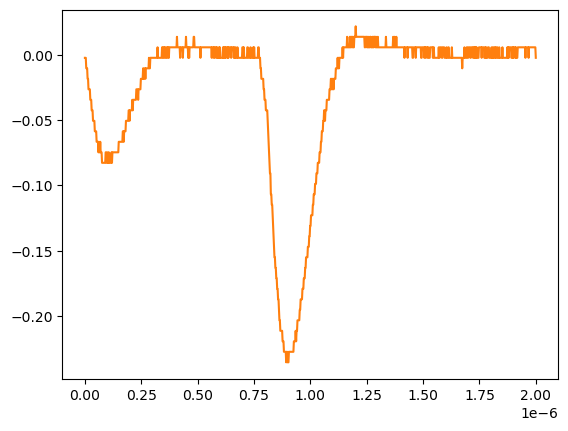

The table this chart was drawn from, first rows:
# KEYSIGHT TECHNOLOGIES, MSO-X 3024T, MY58262555, 07.30.2019051434
# time, 1
# 2024-07-24 15:48:53.252240
0.000000000000000000e+00, -2.311559999999999830e-03
2.002002002002001797e-09, -2.311559999999999830e-03
4.004004004004003593e-09, -2.311559999999999830e-03
6.006006006006005804e-09, -1.035179999999999954e-02
8.008008008008007187e-09, -1.035179999999999954e-02
1.001001001001000857e-08, -1.035179999999999954e-02
1.201201201201201161e-08, -1.839199999999999863e-02
1.401401401401401299e-08, -1.839199999999999863e-02
1.601601601601601437e-08, -2.643219999999999945e-02
1.801801801801801741e-08, -2.643219999999999945e-02
2.002002002002001714e-08, -2.643219999999999945e-02
2.202202202202202018e-08, -2.643219999999999945e-02
2.402402402402402322e-08, -3.447240000000000026e-02
2.602602602602602294e-08, -3.447240000000000026e-02
2.802802802802802598e-08, -3.447240000000000026e-02
3.003003003003002571e-08, -4.251259999999999761e-02
3.203203203203202875e-08, -4.251259999999999761e-02
3.403403403403403179e-08, -4.251259999999999761e-02
3.603603603603603482e-08, -5.055280000000000190e-02
3.803803803803803124e-08, -5.055280000000000190e-02
4.004004004004003428e-08, -5.055280000000000190e-02
4.204204204204203732e-08, -5.055280000000000190e-02
4.404404404404404036e-08, -5.859299999999999925e-02
4.604604604604604339e-08, -5.859299999999999925e-02
4.804804804804804643e-08, -5.859299999999999925e-02
5.005005005005004285e-08, -5.859299999999999925e-02
5.205205205205204589e-08, -6.663320000000000354e-02
5.405405405405404893e-08, -6.663320000000000354e-02
5.605605605605605196e-08, -6.663320000000000354e-02
5.805805805805805500e-08, -6.663320000000000354e-02
6.006006006006005142e-08, -7.467340000000000089e-02
6.206206206206205446e-08, -6.663320000000000354e-02
6.406406406406405750e-08, -7.467340000000000089e-02
6.606606606606606053e-08, -7.467340000000000089e-02
6.806806806806806357e-08, -6.663320000000000354e-02
7.007007007007006661e-08, -7.467340000000000089e-02
7.207207207207206965e-08, -7.467340000000000089e-02
7.407407407407407268e-08, -7.467340000000000089e-02
7.607607607607606249e-08, -8.271359999999999824e-02
7.807807807807806552e-08, -8.271359999999999824e-02
8.008008008008006856e-08, -8.271359999999999824e-02
8.208208208208207160e-08, -8.271359999999999824e-02
8.408408408408407464e-08, -8.271359999999999824e-02
8.608608608608607767e-08, -8.271359999999999824e-02
8.808808808808808071e-08, -8.271359999999999824e-02
9.009009009009008375e-08, -8.271359999999999824e-02
9.209209209209208679e-08, -7.467340000000000089e-02
9.409409409409408982e-08, -7.467340000000000089e-02
9.609609609609609286e-08, -8.271359999999999824e-02
9.809809809809808266e-08, -8.271359999999999824e-02
1.001001001001000857e-07, -7.467340000000000089e-02
1.021021021021020887e-07, -8.271359999999999824e-02
1.041041041041040918e-07, -8.271359999999999824e-02
1.061061061061060948e-07, -7.467340000000000089e-02
1.081081081081080979e-07, -8.271359999999999824e-02
1.101101101101101009e-07, -8.271359999999999824e-02
1.121121121121121039e-07, -8.271359999999999824e-02
1.141141141141141070e-07, -8.271359999999999824e-02
... 942 more rows
